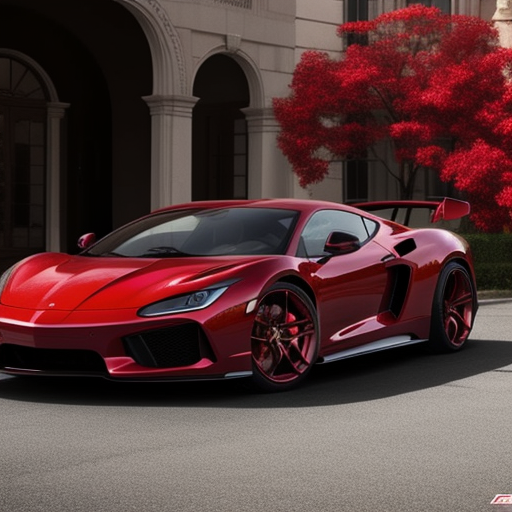
Generation parameters embedded in this image by ComfyUI (PNG 'prompt' text chunk: the API-format workflow graph, JSON):
{"3":{"inputs":{"seed":191012268594178,"steps":20,"cfg":8.0,"sampler_name":"euler","scheduler":"normal","denoise":1.0,"model":["4",0],"positive":["6",0],"negative":["7",0],"latent_image":["5",0]},"class_type":"KSampler"},"4":{"inputs":{"ckpt_name":"dreamshaper_8.safetensors"},"class_type":"CheckpointLoaderSimple"},"5":{"inputs":{"width":512,"height":512,"batch_size":1},"class_type":"EmptyLatentImage"},"6":{"inputs":{"text":"a red sport car","clip":["4",1]},"class_type":"CLIPTextEncode"},"7":{"inputs":{"text":"text, watermark","clip":["4",1]},"class_type":"CLIPTextEncode"},"8":{"inputs":{"samples":["3",0],"vae":["4",2]},"class_type":"VAEDecode"},"9":{"inputs":{"filename_prefix":"ComfyUI","images":["8",0]},"class_type":"SaveImage"}}